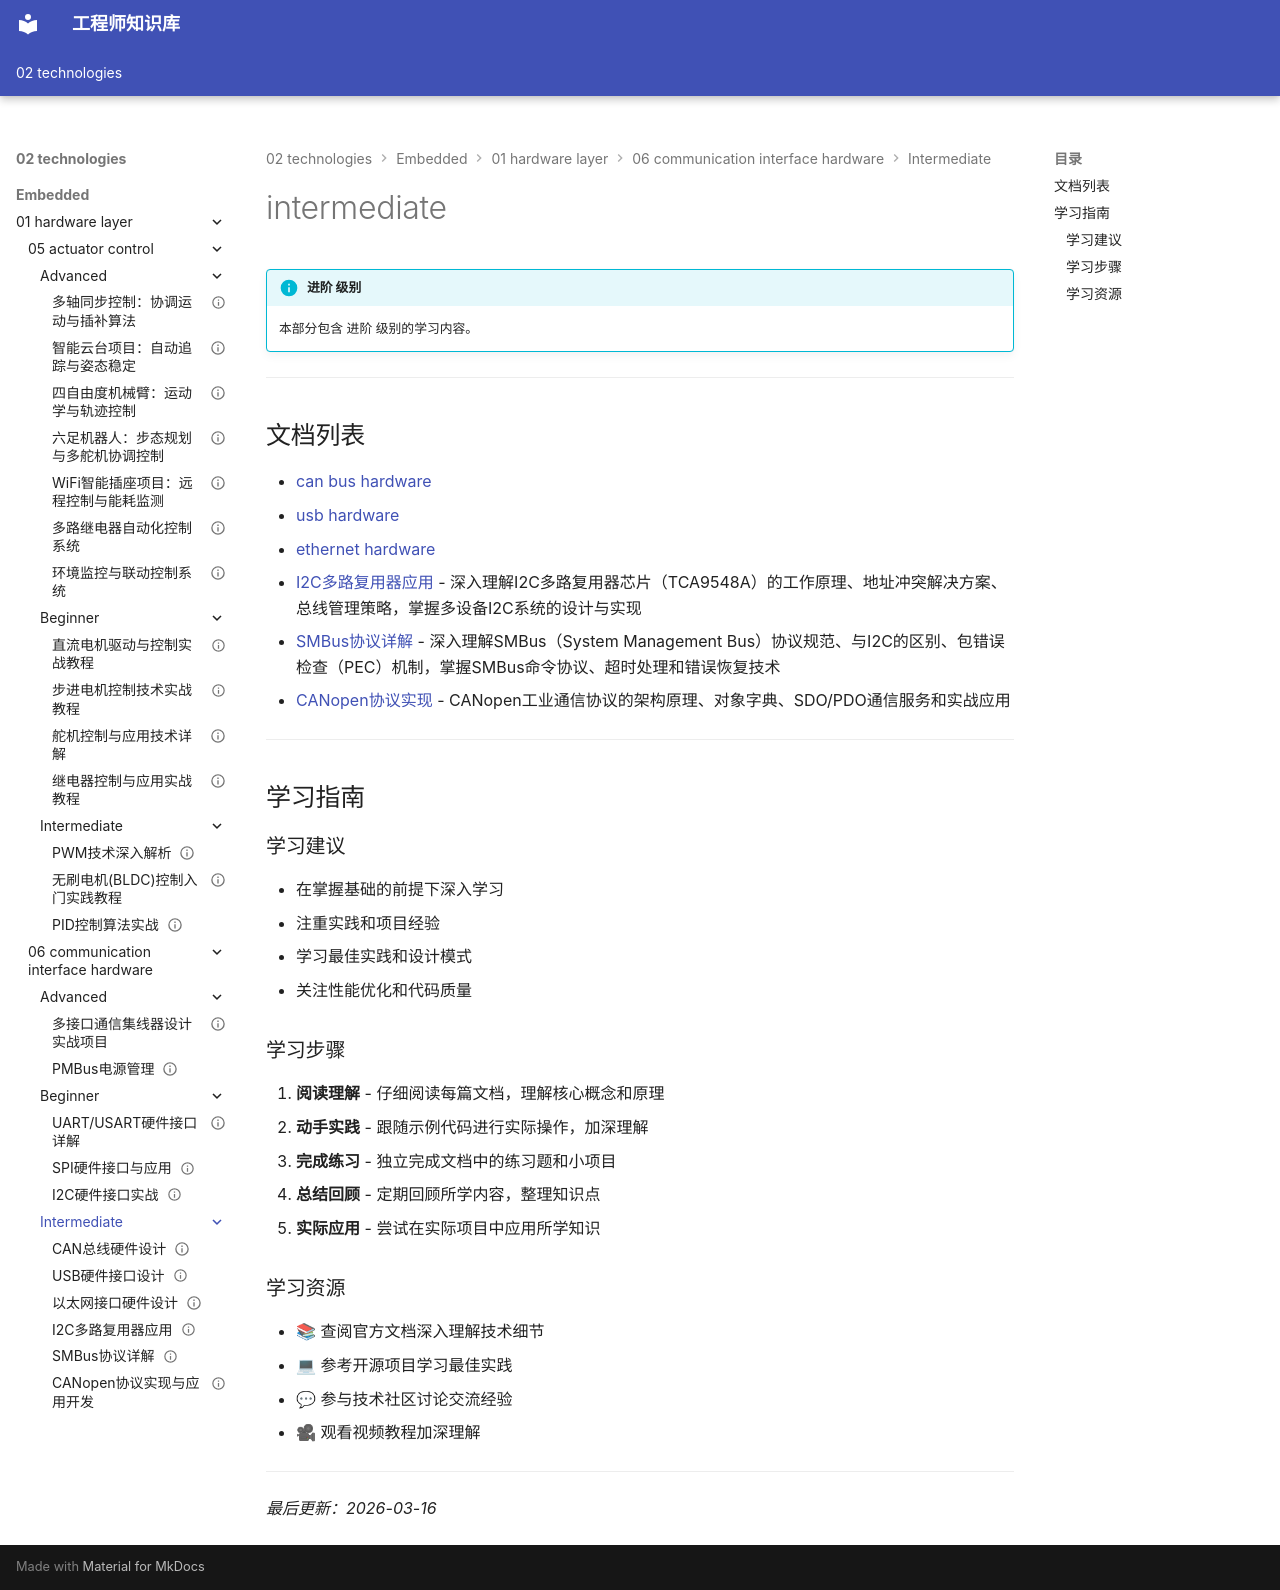

repository: Vuiora/knowledge-os · page: 02-technologies/embedded/01-hardware-layer/06-communication-interface-hardware/intermediate/index.html · generator: mkdocs

---
title: intermediate
description: 本部分包含 进阶 级别的学习内容。
---

# intermediate

!!! info "进阶 级别"
    本部分包含 进阶 级别的学习内容。

---

## 文档列表

- [can bus hardware](01-can-bus-hardware.md)
- [usb hardware](02-usb-hardware.md)
- [ethernet hardware](03-ethernet-hardware.md)
- [I2C多路复用器应用](04-i2c-multiplexer.md) - 深入理解I2C多路复用器芯片（TCA9548A）的工作原理、地址冲突解决方案、总线管理策略，掌握多设备I2C系统的设计与实现
- [SMBus协议详解](05-smbus-protocol.md) - 深入理解SMBus（System Management Bus）协议规范、与I2C的区别、包错误检查（PEC）机制，掌握SMBus命令协议、超时处理和错误恢复技术
- [CANopen协议实现](06-canopen-protocol.md) - CANopen工业通信协议的架构原理、对象字典、SDO/PDO通信服务和实战应用

---

## 学习指南

### 学习建议

- 在掌握基础的前提下深入学习
- 注重实践和项目经验
- 学习最佳实践和设计模式
- 关注性能优化和代码质量

### 学习步骤

1. **阅读理解** - 仔细阅读每篇文档，理解核心概念和原理
2. **动手实践** - 跟随示例代码进行实际操作，加深理解
3. **完成练习** - 独立完成文档中的练习题和小项目
4. **总结回顾** - 定期回顾所学内容，整理知识点
5. **实际应用** - 尝试在实际项目中应用所学知识

### 学习资源

- 📚 查阅官方文档深入理解技术细节
- 💻 参考开源项目学习最佳实践
- 💬 参与技术社区讨论交流经验
- 🎥 观看视频教程加深理解

---

*最后更新：2026-03-16*
